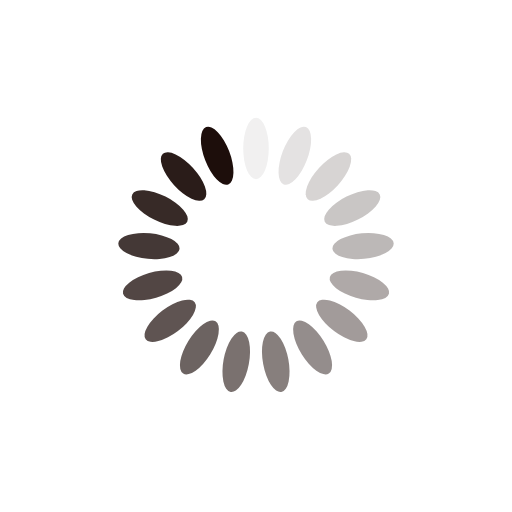
t = 0.00 s
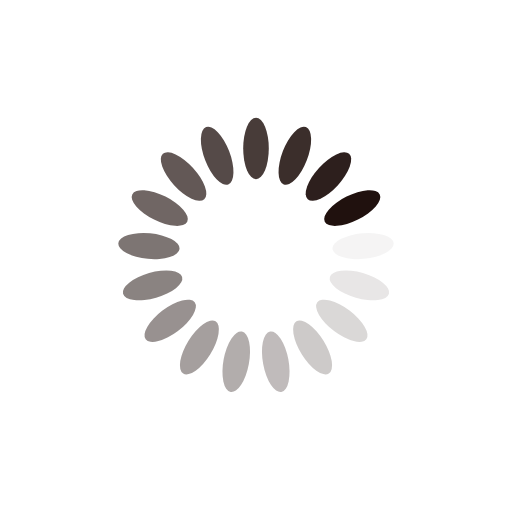
t = 0.25 s
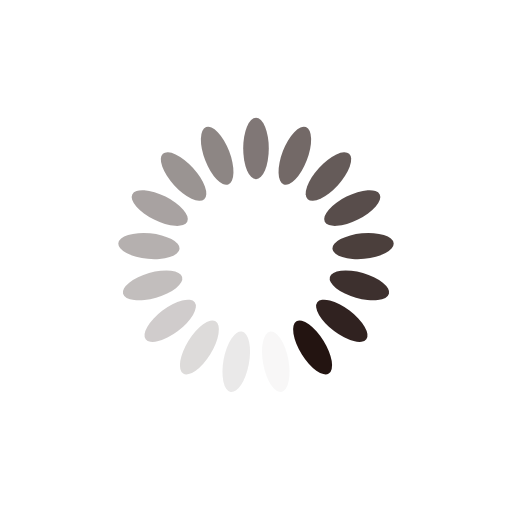
t = 0.50 s
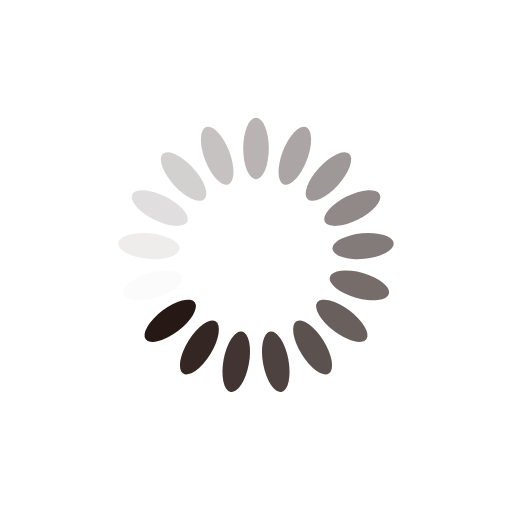
t = 0.75 s

The animated SVG that drew these frames (rendered in a browser with its animation timeline set to each time). Animation: 17 SMIL elements (animate=17); one cycle of 1.00 s, repeats indefinitely.

<?xml version="1.0" encoding="utf-8"?>
<svg xmlns="http://www.w3.org/2000/svg" xmlns:xlink="http://www.w3.org/1999/xlink" style="margin: auto; background: none; display: block; shape-rendering: auto;" width="200px" height="200px" viewBox="0 0 100 100" preserveAspectRatio="xMidYMid">
<g transform="rotate(0 50 50)">
  <rect x="47.5" y="23" rx="2.5" ry="6" width="5" height="12" fill="#1d0e0b">
    <animate attributeName="opacity" values="1;0" keyTimes="0;1" dur="1s" begin="-0.9411764705882353s" repeatCount="indefinite"></animate>
  </rect>
</g><g transform="rotate(21.176470588235293 50 50)">
  <rect x="47.5" y="23" rx="2.5" ry="6" width="5" height="12" fill="#1d0e0b">
    <animate attributeName="opacity" values="1;0" keyTimes="0;1" dur="1s" begin="-0.8823529411764706s" repeatCount="indefinite"></animate>
  </rect>
</g><g transform="rotate(42.35294117647059 50 50)">
  <rect x="47.5" y="23" rx="2.5" ry="6" width="5" height="12" fill="#1d0e0b">
    <animate attributeName="opacity" values="1;0" keyTimes="0;1" dur="1s" begin="-0.8235294117647058s" repeatCount="indefinite"></animate>
  </rect>
</g><g transform="rotate(63.529411764705884 50 50)">
  <rect x="47.5" y="23" rx="2.5" ry="6" width="5" height="12" fill="#1d0e0b">
    <animate attributeName="opacity" values="1;0" keyTimes="0;1" dur="1s" begin="-0.7647058823529411s" repeatCount="indefinite"></animate>
  </rect>
</g><g transform="rotate(84.70588235294117 50 50)">
  <rect x="47.5" y="23" rx="2.5" ry="6" width="5" height="12" fill="#1d0e0b">
    <animate attributeName="opacity" values="1;0" keyTimes="0;1" dur="1s" begin="-0.7058823529411765s" repeatCount="indefinite"></animate>
  </rect>
</g><g transform="rotate(105.88235294117646 50 50)">
  <rect x="47.5" y="23" rx="2.5" ry="6" width="5" height="12" fill="#1d0e0b">
    <animate attributeName="opacity" values="1;0" keyTimes="0;1" dur="1s" begin="-0.6470588235294118s" repeatCount="indefinite"></animate>
  </rect>
</g><g transform="rotate(127.05882352941177 50 50)">
  <rect x="47.5" y="23" rx="2.5" ry="6" width="5" height="12" fill="#1d0e0b">
    <animate attributeName="opacity" values="1;0" keyTimes="0;1" dur="1s" begin="-0.5882352941176471s" repeatCount="indefinite"></animate>
  </rect>
</g><g transform="rotate(148.23529411764707 50 50)">
  <rect x="47.5" y="23" rx="2.5" ry="6" width="5" height="12" fill="#1d0e0b">
    <animate attributeName="opacity" values="1;0" keyTimes="0;1" dur="1s" begin="-0.5294117647058824s" repeatCount="indefinite"></animate>
  </rect>
</g><g transform="rotate(169.41176470588235 50 50)">
  <rect x="47.5" y="23" rx="2.5" ry="6" width="5" height="12" fill="#1d0e0b">
    <animate attributeName="opacity" values="1;0" keyTimes="0;1" dur="1s" begin="-0.47058823529411764s" repeatCount="indefinite"></animate>
  </rect>
</g><g transform="rotate(190.58823529411765 50 50)">
  <rect x="47.5" y="23" rx="2.5" ry="6" width="5" height="12" fill="#1d0e0b">
    <animate attributeName="opacity" values="1;0" keyTimes="0;1" dur="1s" begin="-0.4117647058823529s" repeatCount="indefinite"></animate>
  </rect>
</g><g transform="rotate(211.76470588235293 50 50)">
  <rect x="47.5" y="23" rx="2.5" ry="6" width="5" height="12" fill="#1d0e0b">
    <animate attributeName="opacity" values="1;0" keyTimes="0;1" dur="1s" begin="-0.35294117647058826s" repeatCount="indefinite"></animate>
  </rect>
</g><g transform="rotate(232.94117647058823 50 50)">
  <rect x="47.5" y="23" rx="2.5" ry="6" width="5" height="12" fill="#1d0e0b">
    <animate attributeName="opacity" values="1;0" keyTimes="0;1" dur="1s" begin="-0.29411764705882354s" repeatCount="indefinite"></animate>
  </rect>
</g><g transform="rotate(254.11764705882354 50 50)">
  <rect x="47.5" y="23" rx="2.5" ry="6" width="5" height="12" fill="#1d0e0b">
    <animate attributeName="opacity" values="1;0" keyTimes="0;1" dur="1s" begin="-0.23529411764705882s" repeatCount="indefinite"></animate>
  </rect>
</g><g transform="rotate(275.29411764705884 50 50)">
  <rect x="47.5" y="23" rx="2.5" ry="6" width="5" height="12" fill="#1d0e0b">
    <animate attributeName="opacity" values="1;0" keyTimes="0;1" dur="1s" begin="-0.17647058823529413s" repeatCount="indefinite"></animate>
  </rect>
</g><g transform="rotate(296.47058823529414 50 50)">
  <rect x="47.5" y="23" rx="2.5" ry="6" width="5" height="12" fill="#1d0e0b">
    <animate attributeName="opacity" values="1;0" keyTimes="0;1" dur="1s" begin="-0.11764705882352941s" repeatCount="indefinite"></animate>
  </rect>
</g><g transform="rotate(317.6470588235294 50 50)">
  <rect x="47.5" y="23" rx="2.5" ry="6" width="5" height="12" fill="#1d0e0b">
    <animate attributeName="opacity" values="1;0" keyTimes="0;1" dur="1s" begin="-0.058823529411764705s" repeatCount="indefinite"></animate>
  </rect>
</g><g transform="rotate(338.8235294117647 50 50)">
  <rect x="47.5" y="23" rx="2.5" ry="6" width="5" height="12" fill="#1d0e0b">
    <animate attributeName="opacity" values="1;0" keyTimes="0;1" dur="1s" begin="0s" repeatCount="indefinite"></animate>
  </rect>
</g>
<!-- [ldio] generated by https://loading.io/ --></svg>
